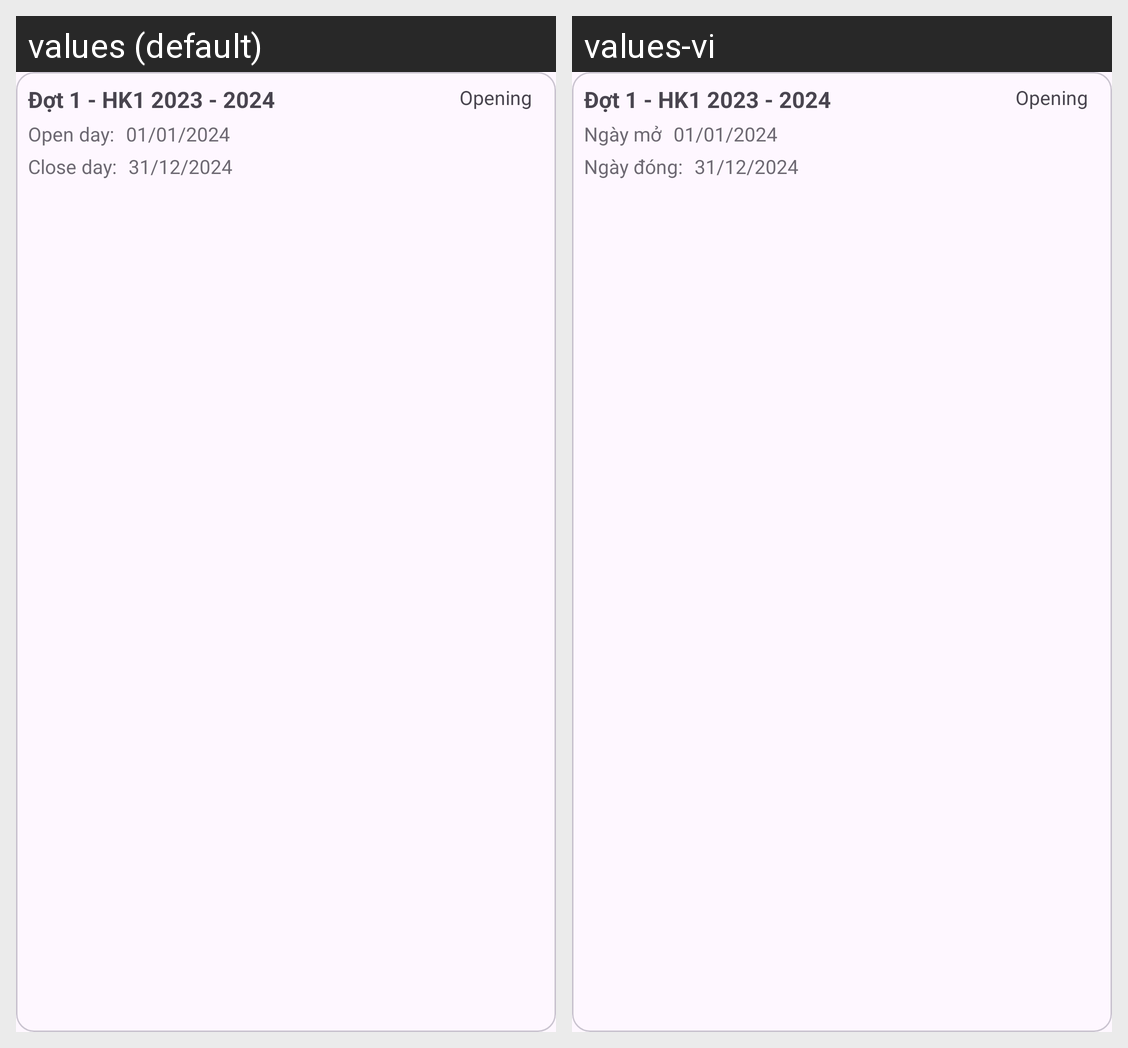

Here is an Android app screen in its default locale and in the app's own translations. Write out the translated-string differences for the strings that appear on this screen.
Android screen res/layout/registration_period_item.xml rendered under 2 locales, left to right: values (default), values-vi. Device: Nexus 5 (rendered at 1080×1920; each locale shown at half size, 540×960, under a caption strip naming it); theme Theme.Login_Portal.
Strings drawn on this screen, with the default value and each locale's value (text and hints the layout hard-codes, and strings that could not be matched under every locale, appear in the picture but are not listed):

course_register_period_open_day
  values: Open day:
  values-vi: Ngày mở

course_register_period_close_day
  values: Close day:
  values-vi: Ngày đóng:
